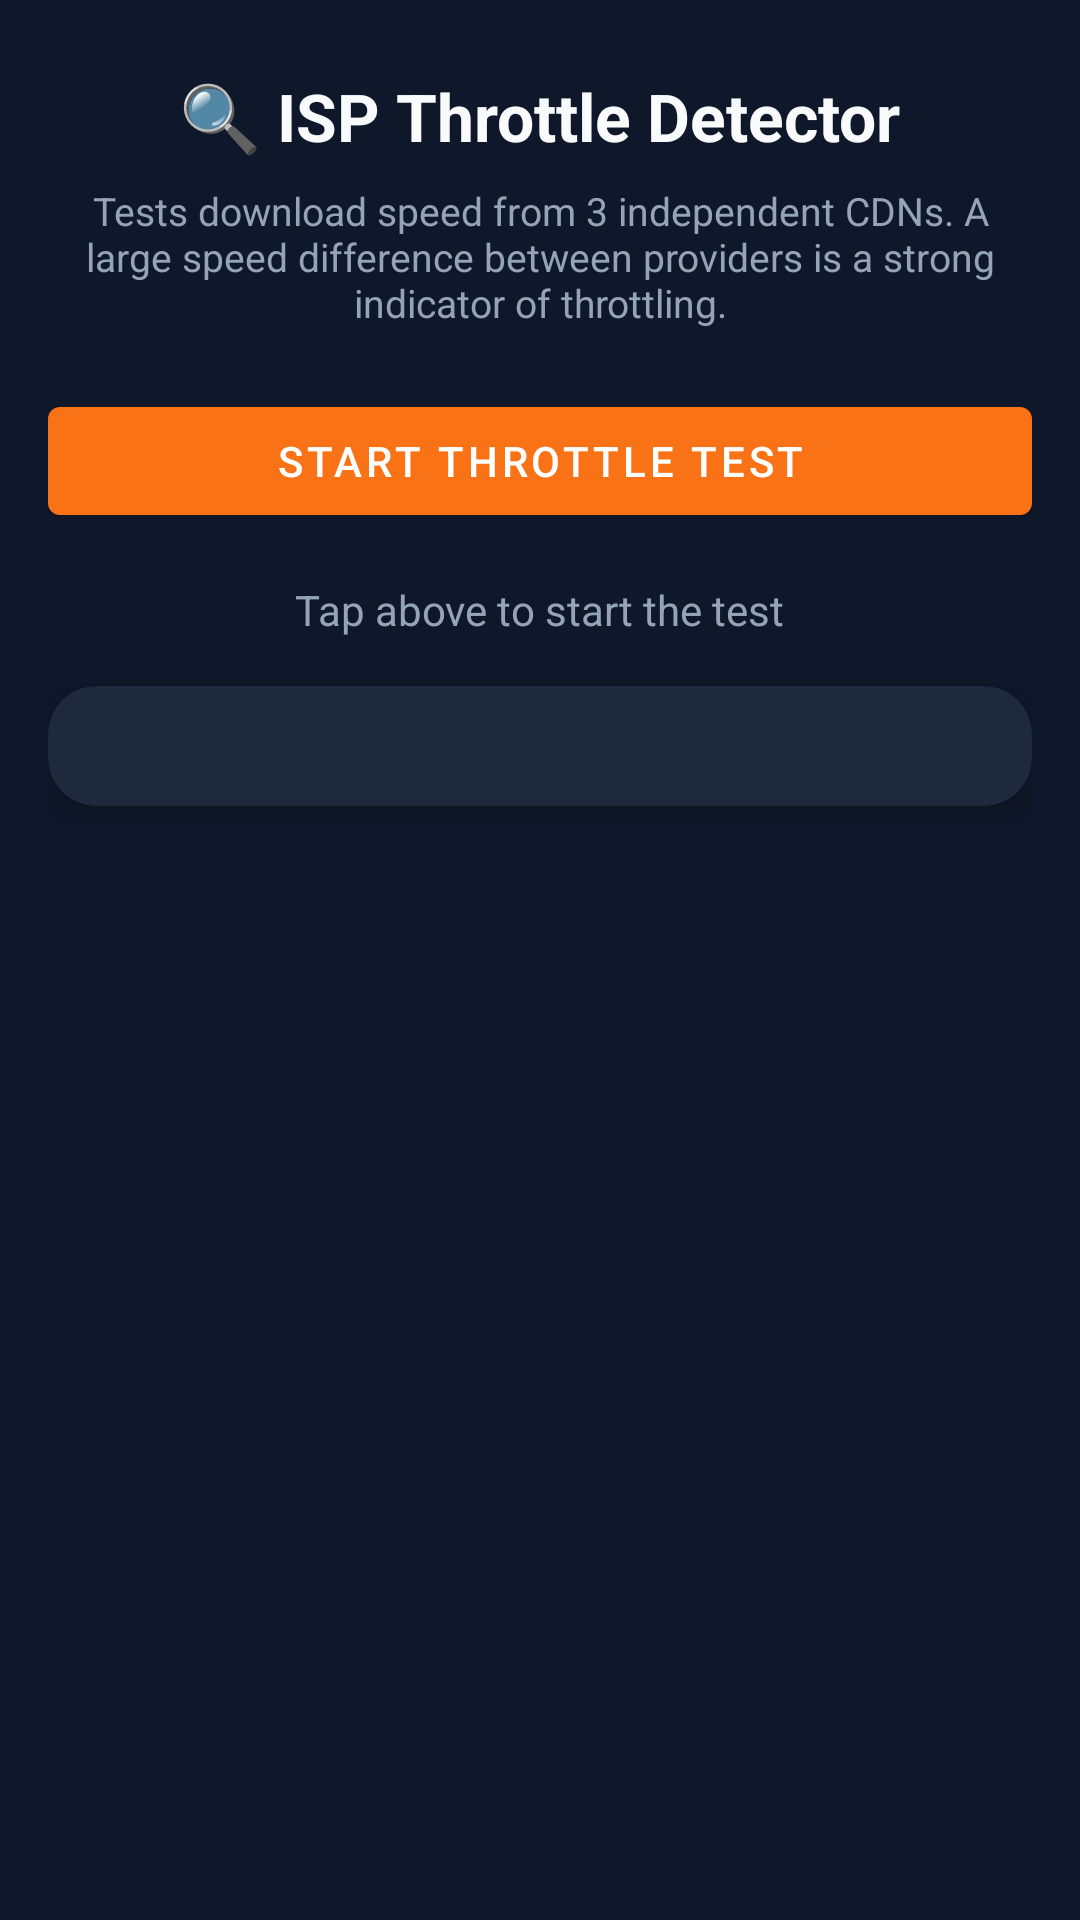

This screen was rendered from an Android layout file. Write that file and the resources it references.
<!-- AndroidManifest.xml: application theme Theme.InternetSpeedMeeter -->
<!-- res/layout/activity_throttle_test.xml -->
<?xml version="1.0" encoding="utf-8"?>
<ScrollView xmlns:android="http://schemas.android.com/apk/res/android"
    xmlns:app="http://schemas.android.com/apk/res-auto"
    android:layout_width="match_parent"
    android:layout_height="match_parent"
    android:background="@color/background_dark"
    android:padding="16dp">

    <LinearLayout
        android:layout_width="match_parent"
        android:layout_height="wrap_content"
        android:orientation="vertical">

        <TextView
            android:layout_width="wrap_content"
            android:layout_height="wrap_content"
            android:text="🔍 ISP Throttle Detector"
            android:textSize="22sp"
            android:textStyle="bold"
            android:textColor="@color/text_primary_dark"
            android:layout_gravity="center_horizontal"
            android:layout_marginTop="8dp"
            android:layout_marginBottom="8dp"/>

        <TextView
            android:layout_width="match_parent"
            android:layout_height="wrap_content"
            android:text="Tests download speed from 3 independent CDNs. A large speed difference between providers is a strong indicator of throttling."
            android:textSize="13sp"
            android:textColor="@color/text_secondary_dark"
            android:gravity="center"
            android:layout_marginBottom="20dp"/>

        
        <com.google.android.material.button.MaterialButton
            android:id="@+id/btnStartThrottleTest"
            android:layout_width="match_parent"
            android:layout_height="wrap_content"
            android:layout_marginBottom="16dp"
            android:text="Start Throttle Test"
            app:backgroundTint="@color/alert_orange"/>

        
        <ProgressBar
            android:id="@+id/throttleProgress"
            style="?android:attr/progressBarStyleHorizontal"
            android:layout_width="match_parent"
            android:layout_height="wrap_content"
            android:layout_marginBottom="8dp"
            android:visibility="gone"
            android:max="100"/>

        <TextView
            android:id="@+id/tvThrottleStatus"
            android:layout_width="wrap_content"
            android:layout_height="wrap_content"
            android:text="Tap above to start the test"
            android:textSize="14sp"
            android:textColor="@color/text_secondary_dark"
            android:layout_gravity="center_horizontal"
            android:layout_marginBottom="16dp"/>

        
        <androidx.cardview.widget.CardView
            android:layout_width="match_parent"
            android:layout_height="wrap_content"
            android:layout_marginBottom="12dp"
            app:cardBackgroundColor="@color/card_background_dark"
            app:cardCornerRadius="16dp"
            app:cardElevation="6dp">

            <LinearLayout
                android:layout_width="match_parent"
                android:layout_height="wrap_content"
                android:orientation="vertical"
                android:padding="20dp"
                android:gravity="center">

                <TextView
                    android:id="@+id/tvThrottleResult"
                    android:layout_width="wrap_content"
                    android:layout_height="wrap_content"
                    android:text=""
                    android:textSize="22sp"
                    android:textStyle="bold"
                    android:textColor="@color/meter_green"
                    android:visibility="gone"
                    android:layout_marginBottom="12dp"/>

                <TextView
                    android:id="@+id/tvThrottleDetail"
                    android:layout_width="wrap_content"
                    android:layout_height="wrap_content"
                    android:text=""
                    android:textSize="14sp"
                    android:textColor="@color/text_secondary_dark"
                    android:visibility="gone"/>

            </LinearLayout>
        </androidx.cardview.widget.CardView>

    </LinearLayout>
</ScrollView>
<!-- resources referenced by this layout -->
<resources>
  <color name="alert_orange">#F97316</color>
  <color name="background_dark">#0F172A</color>
  <color name="card_background_dark">#1E293B</color>
  <color name="meter_green">#10B981</color>
  <color name="text_primary_dark">#F8FAFC</color>
  <color name="text_secondary_dark">#94A3B8</color>
  <style name="Theme.InternetSpeedMeeter" parent="Base.Theme.InternetSpeedMeeter" />
  <style name="Base.Theme.InternetSpeedMeeter" parent="Theme.MaterialComponents.DayNight.NoActionBar">
          <item name="colorPrimary">@color/brand_blue</item>
          <item name="colorPrimaryVariant">@color/brand_blue_mid</item>
          <item name="colorOnPrimary">@color/text_on_blue</item>
          <item name="colorSurface">@color/card_white</item>
          <item name="colorOnSurface">@color/text_primary</item>
          <item name="android:windowBackground">@color/page_bg</item>
          <item name="android:statusBarColor">@color/page_bg</item>
          <item name="android:windowLightStatusBar" tools:targetApi="23">true</item>
          <item name="android:navigationBarColor">@color/nav_bg</item>
          <item name="android:windowLightNavigationBar" tools:targetApi="27">true</item>
      </style>
  <color name="brand_blue">#6366F1</color>
  <color name="brand_blue_mid">#818CF8</color>
  <color name="text_on_blue">#FFFFFF</color>
  <color name="card_white">#FFFFFF</color>
  <color name="text_primary">#0F172A</color>
  <color name="page_bg">#F8FAFC</color>
  <color name="nav_bg">#FFFFFF</color>
</resources>
